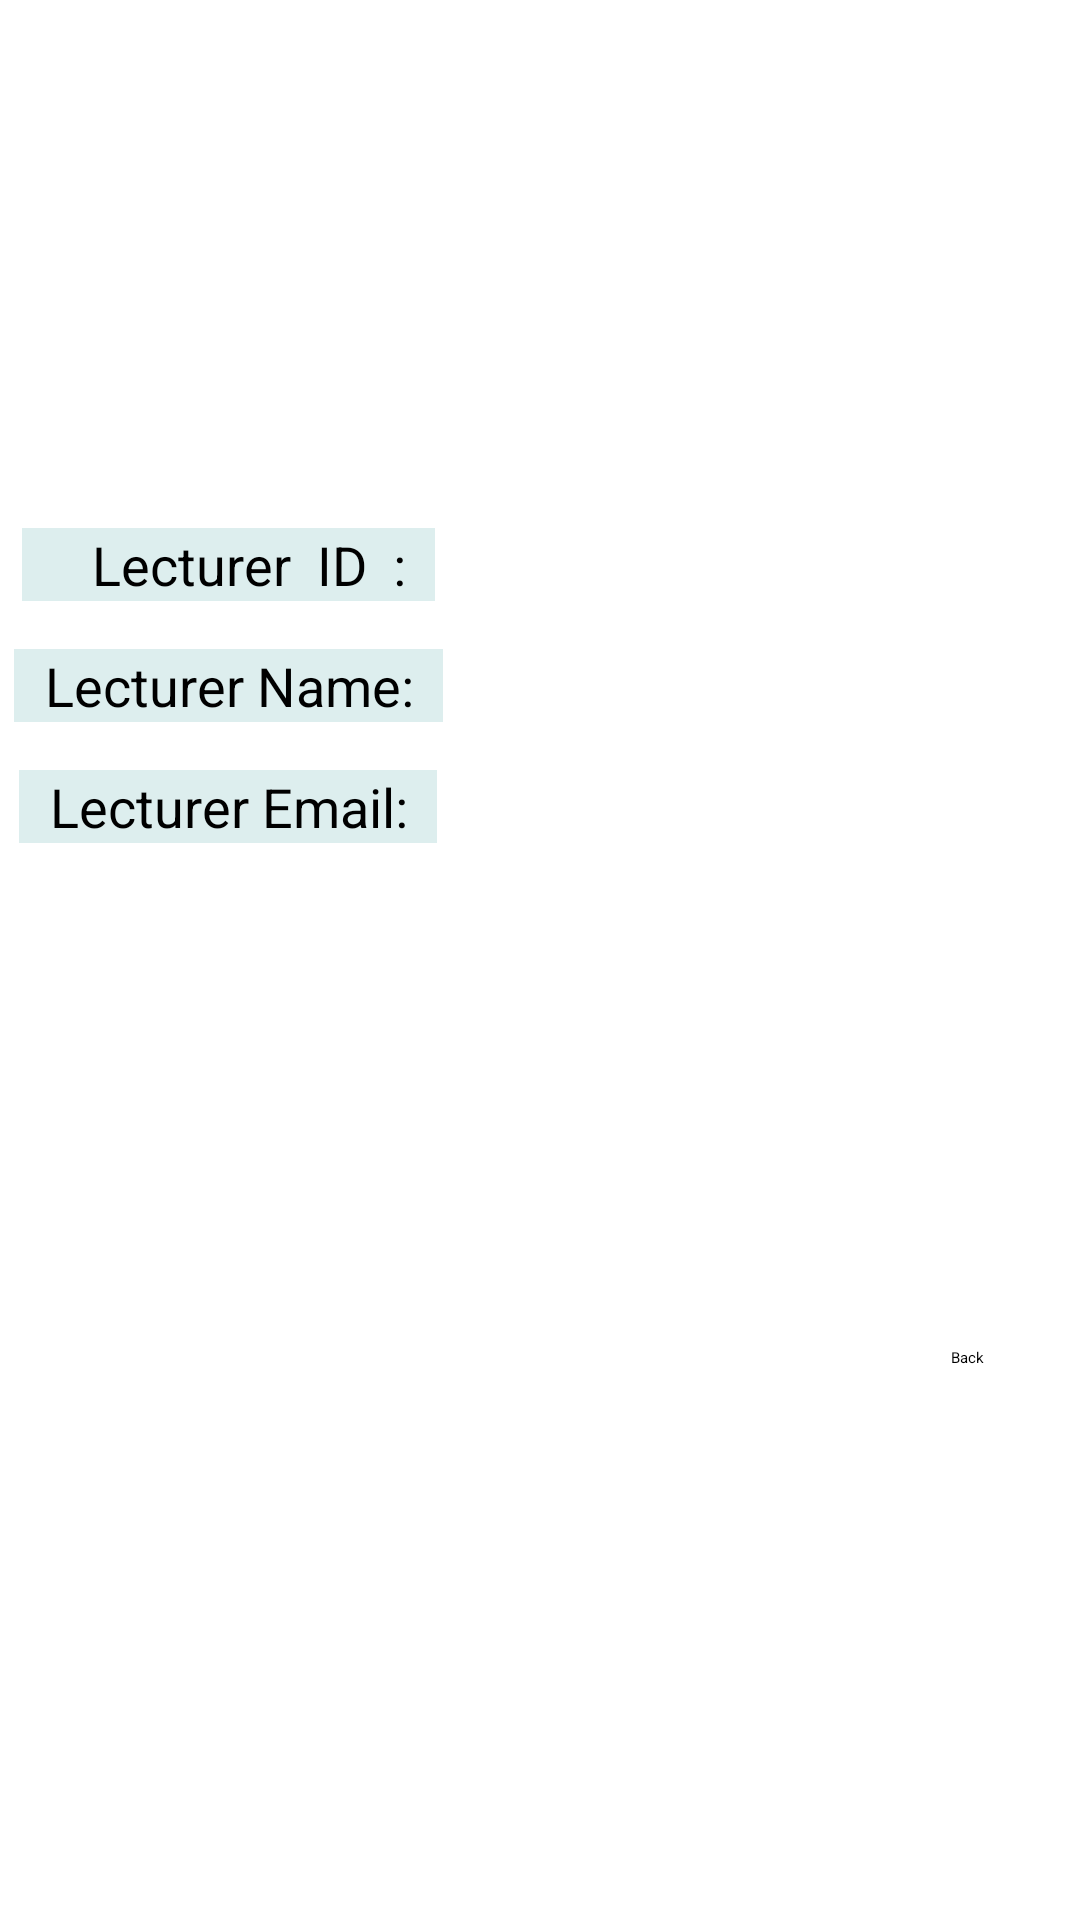

Write the Android layout XML for this screen, with the resource values it uses.
<!-- AndroidManifest.xml: application theme Theme.FirebaseDemo2 -->
<!-- res/layout/fragment_lecturer_details.xml -->
<?xml version="1.0" encoding="utf-8"?>
<androidx.constraintlayout.widget.ConstraintLayout xmlns:android="http://schemas.android.com/apk/res/android"
    xmlns:app="http://schemas.android.com/apk/res-auto"
    xmlns:tools="http://schemas.android.com/tools"
    android:layout_width="match_parent"
    android:layout_height="match_parent"
    tools:context=".ui.Notification.LecturerDetails">

    <androidx.constraintlayout.widget.Guideline
        android:id="@+id/guideline"
        android:layout_width="match_parent"
        android:layout_height="wrap_content"
        android:orientation="vertical"
        app:layout_constraintGuide_percent="0.4" />

    <TextView
        android:id="@+id/textView35"
        android:layout_width="366dp"
        android:layout_height="92dp"
        android:layout_marginStart="8dp"
        android:layout_marginTop="68dp"
        android:layout_marginEnd="8dp"
        android:foreground="@drawable/tarumt_logo1"
        app:layout_constraintEnd_toEndOf="parent"
        app:layout_constraintStart_toStartOf="parent"
        app:layout_constraintTop_toTopOf="parent" />

    <TextView
        android:id="@+id/txtLecID"
        android:layout_width="wrap_content"
        android:layout_height="wrap_content"
        android:layout_marginStart="16dp"
        android:layout_marginTop="16dp"
        android:layout_marginEnd="8dp"
        android:background="#DEE"
        android:paddingHorizontal="10dp"
        android:text="   Lecturer  ID  :"
        android:textAlignment="textEnd"
        android:textColor="@color/black"
        android:textSize="18sp"
        app:layout_constraintEnd_toStartOf="@+id/guideline"
        app:layout_constraintStart_toStartOf="parent"
        app:layout_constraintTop_toBottomOf="@+id/textView35" />

    <TextView
        android:id="@+id/txtLecturerID"
        android:layout_width="0dp"
        android:layout_height="wrap_content"
        android:layout_marginStart="16dp"
        android:layout_marginTop="16dp"
        android:layout_marginEnd="197dp"
        android:textColor="@color/black"
        android:textSize="18sp"
        app:layout_constraintEnd_toEndOf="parent"
        app:layout_constraintStart_toStartOf="@+id/guideline"
        app:layout_constraintTop_toBottomOf="@+id/textView35"
        tools:text="XXX" />

    <TextView
        android:id="@+id/txtLecName"
        android:layout_width="wrap_content"
        android:layout_height="wrap_content"
        android:layout_marginStart="16dp"
        android:layout_marginTop="16dp"
        android:layout_marginEnd="8dp"
        android:background="#DEE"
        android:paddingHorizontal="10dp"
        android:text="Lecturer Name:"
        android:textAlignment="textEnd"
        android:textColor="@color/black"
        android:textSize="18sp"
        app:layout_constraintEnd_toStartOf="@+id/guideline"
        app:layout_constraintStart_toStartOf="parent"
        app:layout_constraintTop_toBottomOf="@+id/txtLecID" />

    <TextView
        android:id="@+id/txtLecturerName"
        android:layout_width="0dp"
        android:layout_height="wrap_content"
        android:layout_marginStart="16dp"
        android:layout_marginTop="16dp"
        android:textColor="@color/black"
        android:textSize="18sp"
        app:layout_constraintStart_toStartOf="@+id/guideline"
        app:layout_constraintTop_toBottomOf="@+id/txtLecturerID"
        tools:text="XXX" />

    <TextView
        android:id="@+id/txtLecEmail"
        android:layout_width="wrap_content"
        android:layout_height="wrap_content"
        android:layout_marginStart="16dp"
        android:layout_marginTop="16dp"
        android:layout_marginEnd="8dp"
        android:background="#DEE"
        android:text="Lecturer Email:"
        android:paddingHorizontal="10dp"
        android:textAlignment="textEnd"
        android:textColor="@color/black"
        android:textSize="18sp"
        app:layout_constraintEnd_toStartOf="@+id/guideline"
        app:layout_constraintStart_toStartOf="parent"
        app:layout_constraintTop_toBottomOf="@+id/txtLecName" />

    <TextView
        android:id="@+id/txtLecturerEmail"
        android:layout_width="0dp"
        android:layout_height="wrap_content"
        android:layout_marginStart="16dp"
        android:layout_marginTop="16dp"
        android:textColor="@color/black"
        android:textSize="18sp"
        app:layout_constraintStart_toStartOf="@+id/guideline"
        app:layout_constraintTop_toBottomOf="@+id/txtLecturerName"
        tools:text="XXX" />


    <Button
        android:id="@+id/btnBack"
        android:layout_width="wrap_content"
        android:layout_height="wrap_content"
        android:layout_marginEnd="32dp"
        android:layout_marginBottom="16dp"
        android:backgroundTint="@android:color/holo_blue_light"
        android:text="Back"
        app:layout_constraintBottom_toBottomOf="parent"
        app:layout_constraintEnd_toEndOf="parent"
        app:layout_constraintTop_toBottomOf="@+id/txtLecturerEmail" />



</androidx.constraintlayout.widget.ConstraintLayout>
<!-- resources referenced by this layout -->
<resources>
  <color name="black">#FF000000</color>
</resources>
